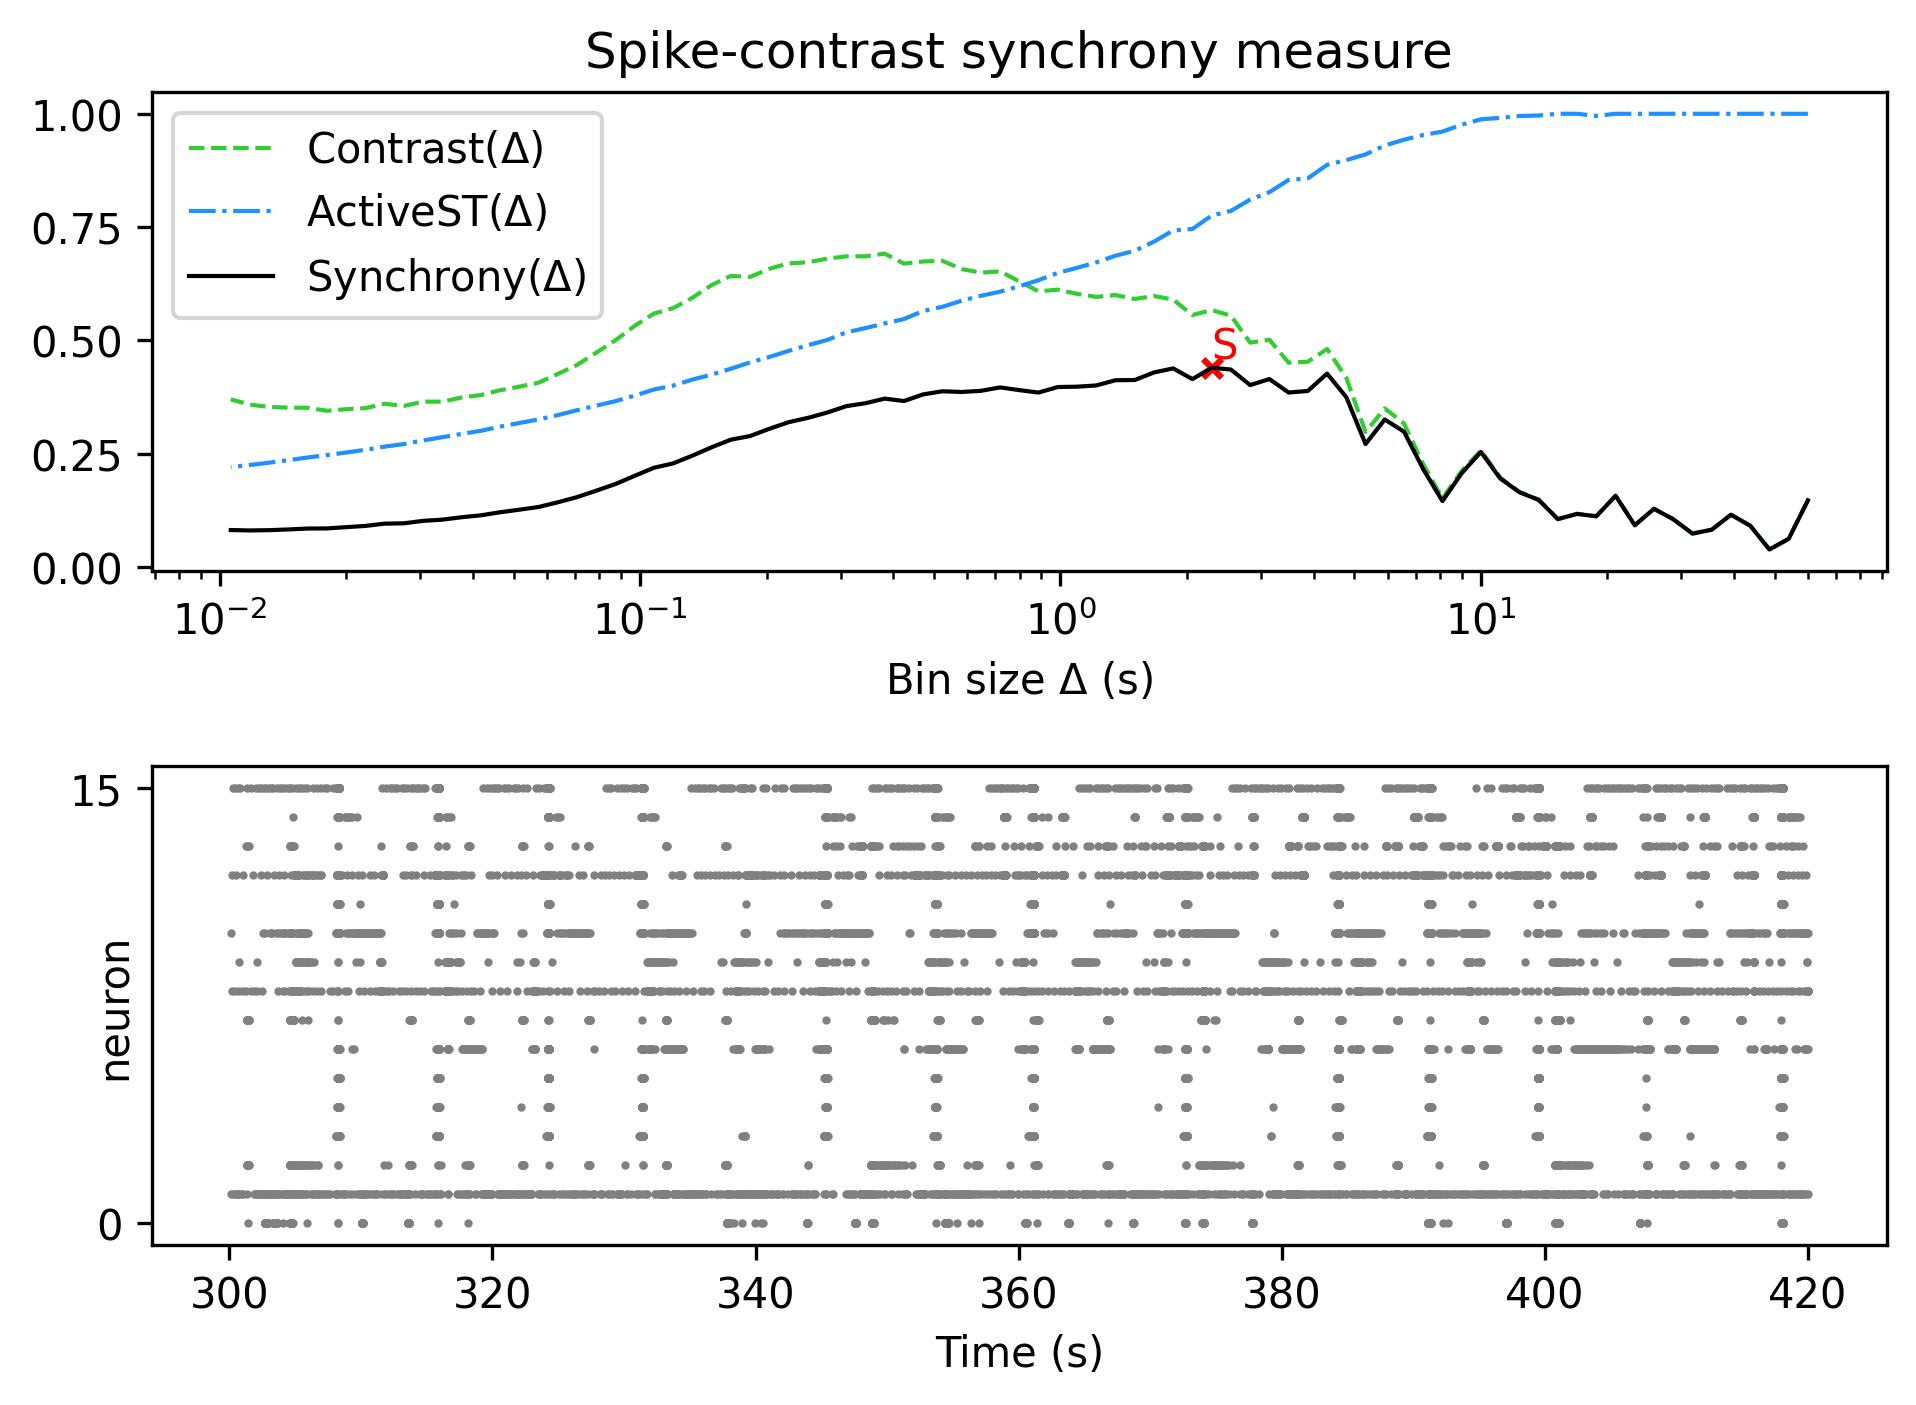

The data file committed next to this chart (first rows):
, Spike-contrast (60.0 s), Spike-contrast (54.0 s), Spike-contrast (48.6 s), Spike-contrast (43.74 s), Spike-contrast (39.366 s), Spike-contrast (35.429 s), Spike-contrast (31.886 s), Spike-contrast (28.698 s), Spike-contrast (25.828 s), Spike-contrast (23.245 s), Spike-contrast (20.921 s), Spike-contrast (18.829 s), Spike-contrast (16.946 s), Spike-contrast (15.251 s), Spike-contrast (13.726 s), Spike-contrast (12.353 s), Spike-contrast (11.118 s), Spike-contrast (10.006 s), Spike-contrast (9.006 s), Spike-contrast (8.105 s), Spike-contrast (7.295 s), Spike-contrast (6.565 s), Spike-contrast (5.909 s)
0, 0.1471, 0.06208, 0.03868, 0.09126, 0.1153, 0.08233, 0.07374, 0.1054, 0.1285, 0.09214, 0.1572, 0.1118, 0.1172, 0.1057, 0.1481, 0.165, 0.1955, 0.2539, 0.207, 0.1454, 0.216, 0.2986, 0.3255
